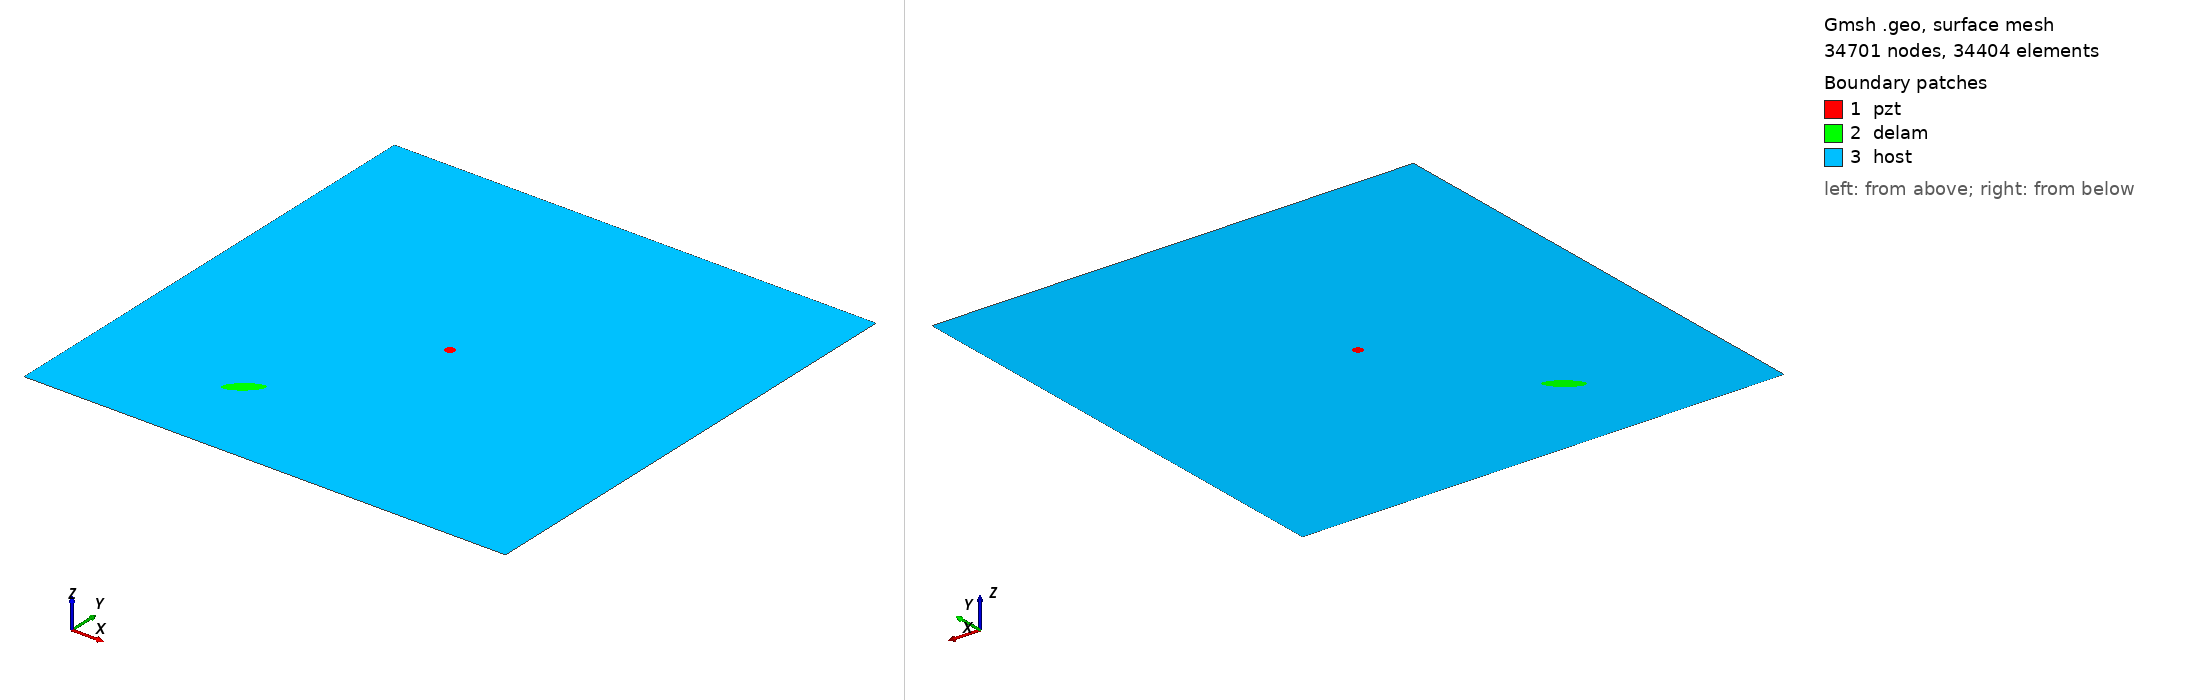

Gmsh geometry script, surface-meshed: 34701 nodes, 34404 surface elements. Boundary patches (legend numbers): 1 pzt, 2 delam, 3 host. Left view from above one corner, right view from below the opposite corner. Legend entries are the model's physical surfaces. The drawing asked Gmsh for element sizes between 1% and 20% of the model's largest extent; the script's own settings can give other sizes.

=== m1_rand_single_delam_334.geo (drawn) ===
SetFactory("OpenCASCADE");
L=0.500000; 
W=0.500000; 
a=0.018956; 
b=0.006429; 
x=0.153909; 
y=0.096536; 
alpha=0.213358 *Pi; 
r=0.005000; 
xpzt=0.250000; 
ypzt=0.250000; 
//+
Point(1) = {0, 0, 0, 1.0};
//+
Point(2) = {L, 0, 0, 1.0};
//+
Point(3) = {L, W, 0, 1.0};
//+
Point(4) = {0, W, 0, 1.0};
//+
Line(1) = {1, 2};
//+
Line(2) = {2, 3};
//+
Line(3) = {3, 4};
//+
Line(4) = {4, 1};
//+
Circle(5) = {xpzt, ypzt, -0, r, 0, 2*Pi};
//+
Ellipse(6) = {x, y, -0, a, b, 0, 2*Pi};
//+
Rotate {{0, 0, 1}, {x, y, 0}, alpha} {
  Curve{6}; 
}
//+
Curve Loop(1) = {4, 1, 2, 3};
//+
Curve Loop(2) = {6};
//+
Curve Loop(3) = {5};
//+
Curve Loop(4) = {6};
//+
Curve Loop(5) = {5};
//+
Plane Surface(1) = {5};
//+
Plane Surface(2) = {4};
//+
Plane Surface(3) = {1, 2, 3};
//+
Point(9) = {xpzt, ypzt, 0, 1.0};
//+
Point{9} In Surface {1};// mesh node at centre of pzt
//+
Physical Surface("pzt") = {1};
//+
Physical Surface("delam") = {2};
//+
Physical Surface("host") = {3};

Mesh.Algorithm = 6; // Frontal
Mesh.CharacteristicLengthFactor = 0.068000;
Mesh.CharacteristicLengthMin = 0.001000;
Mesh.CharacteristicLengthMax = 0.200000;
Mesh.RecombineAll = 1; // Apply recombination algorithm
Mesh.SubdivisionAlgorithm = 1; // 1: all quadrangles
Mesh.Smoothing = 1;
